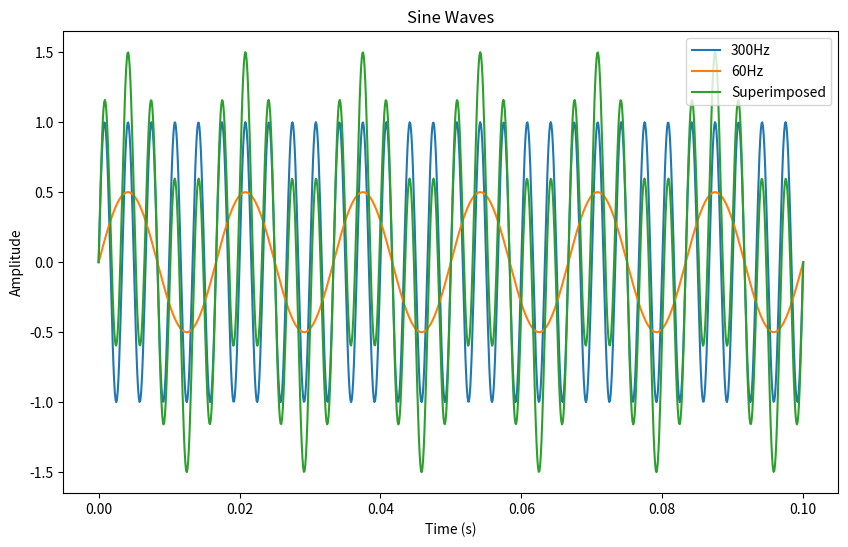

The script that saved this image:
#!/usr/bin/env python3

"""
This file is part of eRCaGuy_hello_world:
https://github.com/ElectricRCAircraftGuy/eRCaGuy_hello_world

[redacted]
9 Sept. 2023
Bing AI [open in Edge browser only]: Plotting sine waves in Python:
https://sl.bing.net/i0je9FwGFGe

keywords: (keywords)

Check this script with `pylint` v2.0.0 or later. See "eRCaGuy_hello_world/python/README.md" for
installation instructions to install the latest version from GitHub.
For a list of all error codes, such as `C0301`, `C0116`, `W0105`, etc., see here:
https://pylint.pycqa.org/en/latest/messages/messages_list.html
```bash
pylint sine_waves_plot_300Hz_plus_60Hz_BingAI.py
```

Run command:
```bash
./sine_waves_plot_300Hz_plus_60Hz_BingAI.py
# OR
python3 sine_waves_plot_300Hz_plus_60Hz_BingAI.py
```

References:
1.

"""
# Import the libraries
import numpy as np
import matplotlib.pyplot as plt

# Define the frequency and amplitude of the sine waves
f1 = 300 # Frequency of the first sine wave in Hz
a1 = 1 # Amplitude of the first sine wave
f2 = 60 # Frequency of the second sine wave in Hz
a2 = 0.5 # Amplitude of the second sine wave

# Define the time range and sampling rate
t = np.linspace(0, 0.1, 1000) # Time range from 0 to 0.1 seconds with 1000 samples
fs = 10000 # Sampling rate in Hz

# Calculate the sine waves
y1 = a1 * np.sin(2 * np.pi * f1 * t) # First sine wave
y2 = a2 * np.sin(2 * np.pi * f2 * t) # Second sine wave
y = y1 + y2 # Superimposed sine wave

# Plot the sine waves
plt.figure(figsize=(10, 6)) # Create a figure with a specified size
plt.plot(t, y1, label='300Hz') # Plot the first sine wave with a label
plt.plot(t, y2, label='60Hz') # Plot the second sine wave with a label
plt.plot(t, y, label='Superimposed') # Plot the superimposed sine wave with a label
plt.xlabel('Time (s)') # Add a label for the x-axis
plt.ylabel('Amplitude') # Add a label for the y-axis
plt.title('Sine Waves') # Add a title for the plot
plt.legend() # Add a legend for the plot
plt.show() # Show the plot
